Run: headless pygame with SDL's dummy video driver; simulated clock (each Clock.tick advances the game by its frame time, no real sleeping); random seed 0; keys injected as events and as key.get_pressed() state; mouse plan: one left click at the window centre at the start of phase 2, then a move to the lower-right quarter at the start of phase 3.
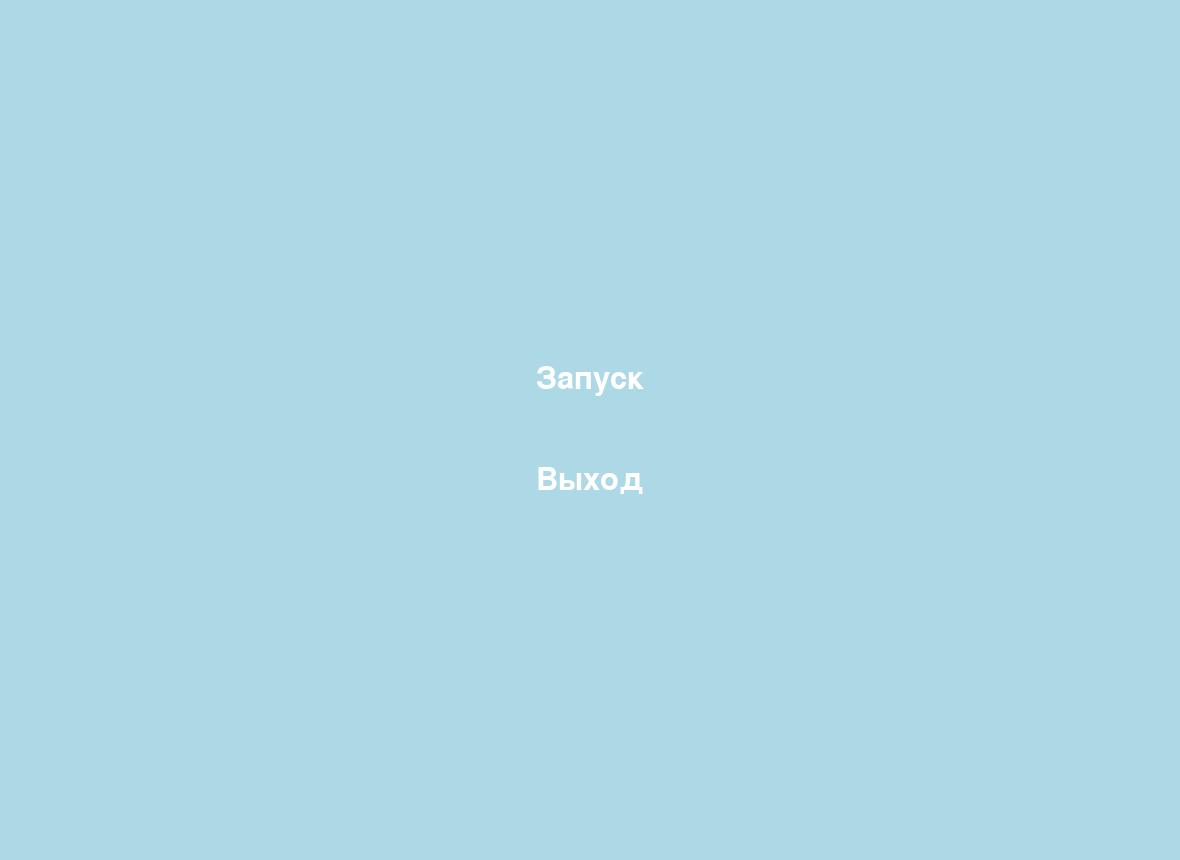
Frame 1 of 4 · flips 1–60 · no input
Frame 2 of 4 · flips 61–180 · clicked the window centre · tapped SPACE, RETURN · held RIGHT (→), D · screen unchanged from frame 1, image omitted
Frame 3 of 4 · flips 181–300 · moved the mouse to the lower-right quarter · held DOWN (↓), S · screen unchanged from frame 2, image omitted
Frame 4 of 4 · flips 301–420 · held LEFT (←), A, UP (↑), W · screen unchanged from frame 3, image omitted

The pygame program that drew these frames:

import pygame
import sys
import time

# Инициализация Pygame:
pygame.init()

# Настройки экрана:
screen_width, screen_height = 1180, 860
screen = pygame.display.set_mode((screen_width, screen_height))
pygame.display.set_caption("Игра Арконоид")

# Цвета:
BLACK = (0, 0, 0)
WHITE = (255, 255, 255)
LIGHT_BLUE = (173, 216, 230)

# Шрифты:
font = pygame.font.SysFont(None, 46)

# Функция для отображения меню:
def show_menu():
    menu_running = True
    while menu_running:
        screen.fill(LIGHT_BLUE)
        start_text = font.render('Запуск', True, WHITE)
        exit_text = font.render('Выход', True, WHITE)

        start_button = start_text.get_rect(center=(screen_width // 2, screen_height // 2 - 50))
        exit_button = exit_text.get_rect(center=(screen_width // 2, screen_height // 2 + 50))

        screen.blit(start_text, start_button)
        screen.blit(exit_text, exit_button)

        pygame.display.flip()

        for event in pygame.event.get():
            if event.type == pygame.QUIT:
                pygame.quit()
                sys.exit()
            if event.type == pygame.MOUSEBUTTONDOWN:
                if start_button.collidepoint(pygame.mouse.get_pos()):
                    menu_running = False
                elif exit_button.collidepoint(pygame.mouse.get_pos()):
                    pygame.quit()
                    sys.exit()
    main_game()


# Основной цикл игры:
def main_game():
    # Здесь будет ваш основной игровой код.
    running = True
    while running:
        for event in pygame.event.get():
            if event.type == pygame.QUIT:
                running = False
        keys = pygame.key.get_pressed()
        if keys[pygame.K_LEFT] and paddle_x > 0:  # 'paddle_x > 0' не дает платформе выйти за пределы экрана:
            paddle_x -= paddle_speed
        if keys[pygame.K_RIGHT] and paddle_x < screen_width - paddle_width:
            paddle_x += paddle_speed

        # Движение мяча:
        ball_x += ball_speed_x
        ball_y += ball_speed_y

        # Столкновение с краями экрана:
        if ball_x <= 0 or ball_x >= screen_width:
            ball_speed_x = - ball_speed_x
            sound_2.play()  # Столкновение меча с краями экрана:
        if ball_y <= 0:
            ball_speed_y = - ball_speed_y
            sound_2.play()  # Столкновение меча с краями экрана:
        if ball_y + ball_radius >= screen_height:
            # Сброс мяча:
            ball_x, ball_y = screen_width // 2, paddle_y - ball_radius
            ball_speed_y = - ball_speed_y
            score -= 50  # За промах отнимаем 50 очков:
            score_fail += 1
            sound_6.play()
            if score_fail >= 3:
                sound_4.play()  # Воспроизведение звука завершения игры
                sound_7.play()
                screen.fill(LIGHT_BLUE)  # Очистка экрана
                final_score_text = font.render('Итоговый счёт: ' + str(score), True, WHITE)
                final_fails_text = font.render('Количество промахов: ' + str(score_fail), True, WHITE)
                screen.blit(final_score_text, (screen_width // 2 - 100, screen_height // 2 - 50))
                screen.blit(final_fails_text, (screen_width // 2 - 100, screen_height // 2))
                # Добавьте код для вывода текста "Вы проиграли":
                game_over_text = font.render('  Вы проиграли', True, WHITE)
                text_rect = game_over_text.get_rect(
                    center=(screen_width // 2, screen_height // 2 + 70))  # Центрирование текста
                screen.blit(game_over_text, text_rect)
                pygame.display.flip()  # Обновляем экран для отображения сообщения
                time.sleep(6)  # Пауза перед выходом для прочтения сообщения
                running = False

        for brick, color in bricks:
            brick_rect = pygame.Rect(brick[0], brick[1], brick_width, brick_height)
            pygame.draw.rect(screen, color, brick_rect)
        # brick_rects = [pygame.Rect(brick[0], brick[1], brick_width, brick_height) for brick in bricks]
        brick_rects = [pygame.Rect(brick[0][0], brick[0][1], brick_width, brick_height) for brick in bricks]
        for i, brick_rect in enumerate(brick_rects):
            if brick_rect.collidepoint(ball_x, ball_y):
                bricks.pop(i)  # Удаление кирпича:
                ball_speed_y = - ball_speed_y  # Изменение направления мяча:
                score += 30  # За разбитый кирпич - 30 очков:
                sound_1.play()  # Воспроизведенеи звука столкновения с кирпичом:
                break  # Выход после уничтожения одного кирпича, что бы не удалять несколько за один кадр:
        # Отрисовка кирпичей
        remaining_bricks = []
        for brick, color in bricks:
            brick_rect = pygame.Rect(brick[0], brick[1], brick_width, brick_height)
            if brick_rect.collidepoint(ball_x, ball_y):
                ball_speed_y = -ball_speed_y
                score += 30
                sound_1.play()
                continue
            pygame.draw.rect(screen, color, brick_rect)
            remaining_bricks.append((brick, color))
        bricks = remaining_bricks
        # Столкновение с платформой:
        if paddle_x <= ball_x <= paddle_x + paddle_width and paddle_y <= ball_y + ball_radius <= paddle_y + paddle_height:
            ball_speed_y = - ball_speed_y
            sound_3.play()  # Столкновение меча с краями экрана:

        # Очистка экрана:
        screen.fill(BLACK)
        # for brick in bricks:
        # pygame.draw.rect(screen, WHITE, pygame.Rect(brick[0], brick[1], brick_width, brick_height))
        # Отрисовка кирпичей
        for brick, color in bricks:
            brick_rect = pygame.Rect(brick[0], brick[1], brick_width, brick_height)
            pygame.draw.rect(screen, color, brick_rect)

        # Рисование объектов:
        pygame.draw.rect(screen, WHITE, (paddle_x, paddle_y, paddle_width, paddle_height))
        pygame.draw.circle(screen, BLUE, (ball_x, ball_y), ball_radius)
        score_text = font.render('Счет в игре: ' + str(score), True, WHITE)
        # screen.blit(score_text, (600, 400))  # Располагаем в верхнем левом углу
        score_rect = score_text.get_rect(center=(screen_width / 2, screen_height / 2))
        # Отображение текста на экране
        screen.blit(score_text, score_rect)
        score_text = font.render(f'Промахи (игра до 3): ' + str(score_fail), True, WHITE)
        screen.blit(score_text, (300, 450))  # Располагаем в верхнем левом углу
        # Отображаем итоговый счёт и количество промахов (уже обнуленное)

        # Проверка условий окончания игры:
        if len(bricks) == 0 or score >= 1500:
            screen.fill(LIGHT_BLUE)  # Очистка экрана
            if score >= 1500:
                victory_text = font.render('Поздравляем! Вы набрали 1500 очков!', True, WHITE)
            else:
                victory_text = font.render('Поздравляем! Вы разбили все кирпичи!', True, WHITE)
            text_rect = victory_text.get_rect(
                center=(screen_width // 2, screen_height // 2 - 50))  # Центрирование текста
            screen.blit(victory_text, text_rect)
            final_score_text = font.render('Итоговый счёт: ' + str(score), True, WHITE)
            screen.blit(final_score_text, (screen_width // 2 - 100, screen_height // 2))
            sound_5.play()
            pygame.display.flip()  # Обновляем экран для отображения сообщения
            time.sleep(5)  # Пауза перед выходом для прочтения сообщения
            running = False

        screen.fill(BLACK)
        pygame.display.flip()
show_menu()
# Показать меню перед началом игры:


# Запуск основной игры после выхода из меню:


pygame.quit()
